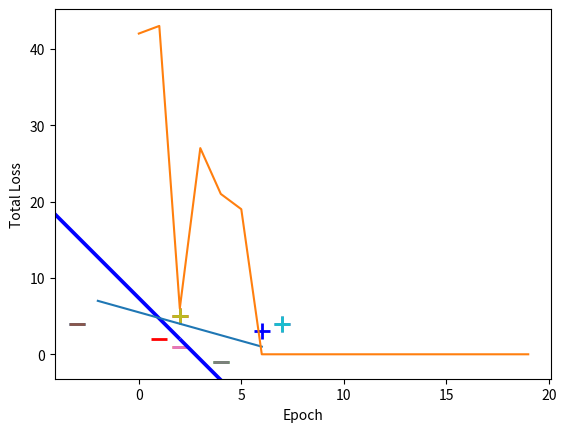

Here is the Python script that generated this plot:
#!/usr/bin/env python3
# -*- coding: utf-8 -*-
"""
Created on Wed May  9 06:59:15 2018

@author: Shivendra
This is pereceptron illustration code for training
Solves an arbutrary classification problem
"""

import numpy as np
import matplotlib.pyplot as plt
#%matplotlib inline

#The actual input data is first two columns. 
#The third one is bias added for the perceptron model
inputs = np.array([
    [-3,4,-1],
    [2,1,-1],
    [4, -1, -1],
    [2, 5, -1],
    [7, 4, -1],

])

#This is the actual output expected from percepron for above dataset
#This perceptron solves a classification problem in two dimension
y = np.array([-1,-1,-1,1,1])

#Lets visualize the dataset with expected outcome
for d, sample in enumerate(inputs):
    # Plotting the negative outcomes
    if d < 3:
        plt.scatter(sample[0], sample[1], s=120, marker='_', linewidths=2)
    # Here we Plot the positive samples
    else:
        plt.scatter(sample[0], sample[1], s=120, marker='+', linewidths=2)

# Print a possible hyperplane, that is seperating the two classes.
plt.plot([-2,6],[7,1])

#Stochastic Gradient descent function for the perceptron
def perceptron_sgd_function(X, Y):
    '''
    This function trains perceptron and plots the total loss in each epoch.
    
    :param X: data samples
    :param Y: data labels
    :return: weight vector(weights) as a numpy array
    '''
    w = np.zeros(len(inputs[0]))
    eta = 1
    epochs = 20

    for t in range(epochs):
        for i, x in enumerate(X):
            print("Before weight change: ")
            print(inputs[i], w, Y[i])
            print("My SUm product function * target class value is....")
            print((np.dot(X[i], w)*Y[i]))
            if (np.dot(X[i], w)*Y[i]) <= 0:
                print(np.dot(X[i], w)*Y[i])
                print("Negative product for: ..")
                print(X[i], w, Y[i])
                w = w + eta*X[i]*Y[i]
                print("Changed weight: ..")
                print(X[i], w)
                input("enter any key to continue")

    return w

w = perceptron_sgd_function(inputs,y)
print(w)

def perceptron_sgd_plot(X, Y):
    '''
    This function trains perceptron and plots the total loss in each epoch.
    
    :param X: data samples
    :param Y: data labels
    :return: weight vector(weights) as a numpy array
    '''
    w = np.zeros(len(X[0]))
    eta = 1
    n = 20
    errors = []

    for t in range(n):
        total_error = 0
        for i, x in enumerate(X):
            if (np.dot(X[i], w)*Y[i]) <= 0:
                total_error += (np.dot(X[i], w)*Y[i])
                w = w + eta*X[i]*Y[i]
        errors.append(total_error*-1)
        
    plt.plot(errors)
    plt.xlabel('Epoch')
    plt.ylabel('Total Loss')
    
    return w
print(perceptron_sgd_plot(inputs,y))

for d, sample in enumerate(inputs):
    # Plot the negative samples
    if d < 3:
        plt.scatter(sample[0], sample[1], s=120, marker='_', linewidths=2)
    # Plot the positive samples
    else:
        plt.scatter(sample[0], sample[1], s=120, marker='+', linewidths=2)

# Add our test samples

plt.scatter(1,2, s=120, marker='_', linewidths=2, color='red')
plt.scatter(6,3, s=120, marker='+', linewidths=2, color='blue')

# Print the hyperplane calculated by perceptron_sgd()
x2=[w[0],w[1],-w[1],w[0]]
x3=[w[0],w[1],w[1],-w[0]]

x2x3 =np.array([x2,x3])
X,Y,U,V = zip(*x2x3)
ax = plt.gca()
ax.quiver(X,Y,U,V,scale=1, color='blue')


